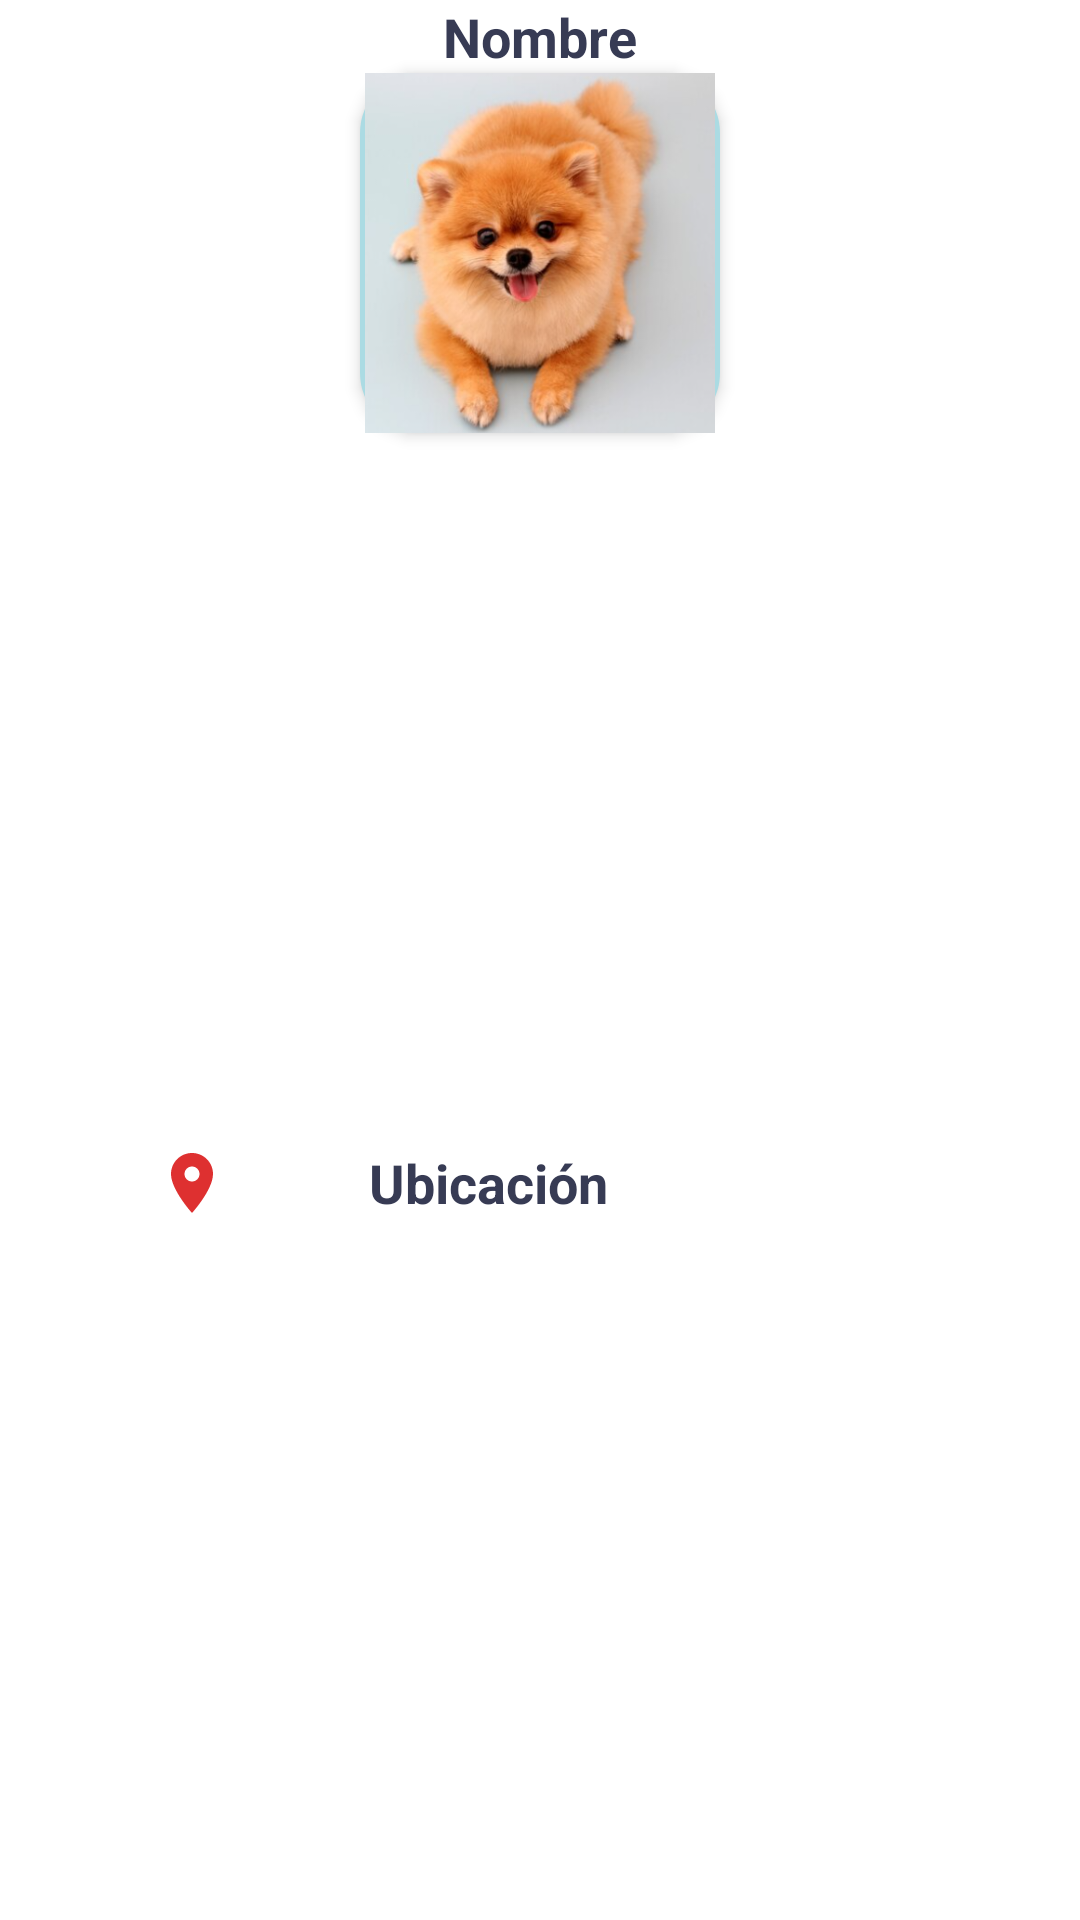

Write the Android layout XML for this screen, with the resource values it uses.
<!-- AndroidManifest.xml: application theme Theme.PetAPPv2 -->
<!-- res/layout/lista_item_mascota.xml -->
<?xml version="1.0" encoding="utf-8"?>
<androidx.constraintlayout.widget.ConstraintLayout xmlns:android="http://schemas.android.com/apk/res/android"
    android:layout_width="wrap_content"
    android:layout_height="wrap_content"
    xmlns:app="http://schemas.android.com/apk/res-auto"
    xmlns:tools="http://schemas.android.com/tools"
    android:layout_margin="8dp">
    <TextView
        android:id="@+id/titulo"
        android:layout_width="wrap_content"
        android:layout_height="wrap_content"
        android:text="Nombre"
        android:textSize="18sp"
        android:textColor="#373B54"
        android:textStyle="bold"
        app:layout_constraintEnd_toEndOf="parent"
        app:layout_constraintStart_toStartOf="parent"
        app:layout_constraintTop_toTopOf="parent" />
    <ImageView
        android:id="@+id/foto"
        android:layout_width="120dp"
        android:layout_height="120dp"
        android:layout_marginStart="16dp"
        android:layout_marginEnd="16dp"
        android:background="@drawable/fondoblanco"
        android:elevation="3dp"
        app:layout_constraintEnd_toEndOf="@+id/titulo"
        app:layout_constraintStart_toStartOf="@+id/titulo"
        app:layout_constraintTop_toBottomOf="@+id/titulo"
        app:srcCompat="@drawable/mascota1"
        />

    <ImageView
        android:id="@+id/addBtn"
        android:layout_width="wrap_content"
        android:layout_height="wrap_content"
        android:layout_marginStart="11dp"
        android:layout_marginTop="4dp"
        android:layout_marginEnd="6dp"
        app:layout_constraintBottom_toBottomOf="parent"
        app:layout_constraintEnd_toStartOf="@+id/ubicacion"
        app:layout_constraintStart_toStartOf="parent"
        app:layout_constraintTop_toBottomOf="@+id/foto"
        app:srcCompat="@drawable/location" />

    <TextView
        android:id="@+id/ubicacion"
        android:layout_width="wrap_content"
        android:layout_height="wrap_content"
        android:text="Ubicación"
        android:textColor="#373B54"
        android:textSize="18sp"
        android:textStyle="bold"
        app:layout_constraintBottom_toBottomOf="@+id/addBtn"
        app:layout_constraintEnd_toStartOf="@+id/addBtn"
        app:layout_constraintHorizontal_bias="0.437"
        app:layout_constraintStart_toEndOf="@+id/foto" />
</androidx.constraintlayout.widget.ConstraintLayout>
<!-- resources referenced by this layout -->
<resources>
  <!-- drawable fondoblanco (drawable) -->
  <?xml version="1.0" encoding="utf-8"?>
  <selector xmlns:android="http://schemas.android.com/apk/res/android">
      <item>
          <shape android:shape="rectangle">
              <corners android:topLeftRadius="20dp" android:topRightRadius="20dp" android:bottomLeftRadius="20dp" android:bottomRightRadius="20dp"/>
              <solid android:color="#abdbe3"/>
          </shape>
      </item>
  </selector>
  <!-- drawable location (drawable) -->
  <vector android:height="24dp" android:tint="#DE3030"
      android:viewportHeight="24" android:viewportWidth="24"
      android:width="24dp" xmlns:android="http://schemas.android.com/apk/res/android">
      <path android:fillColor="@android:color/white" android:pathData="M12,2C8.13,2 5,5.13 5,9c0,5.25 7,13 7,13s7,-7.75 7,-13c0,-3.87 -3.13,-7 -7,-7zM12,11.5c-1.38,0 -2.5,-1.12 -2.5,-2.5s1.12,-2.5 2.5,-2.5 2.5,1.12 2.5,2.5 -1.12,2.5 -2.5,2.5z"/>
  </vector>
  <!-- drawable mascota1: png bitmap (drawable, 267882 bytes) -->
  <style name="Theme.PetAPPv2" parent="Theme.MaterialComponents.DayNight.DarkActionBar">
          
          <item name="colorPrimary">@color/purple_500</item>
          <item name="colorPrimaryVariant">@color/purple_700</item>
          <item name="colorOnPrimary">@color/white</item>
          
          <item name="colorSecondary">@color/teal_200</item>
          <item name="colorSecondaryVariant">@color/teal_700</item>
          <item name="colorOnSecondary">@color/black</item>
          
          <item name="android:statusBarColor" tools:targetApi="l">?attr/colorPrimaryVariant</item>
          
      </style>
  <!-- not gathered from this repository: default colours our renderer supplied (Android Studio template values) -->
  <color name="purple_500">#FF6200EE</color>
  <color name="purple_700">#FF3700B3</color>
  <color name="teal_200">#FF03DAC5</color>
  <color name="teal_700">#FF018786</color>
  <color name="black">#FF000000</color>
  <color name="white">#FFFFFFFF</color>
</resources>
